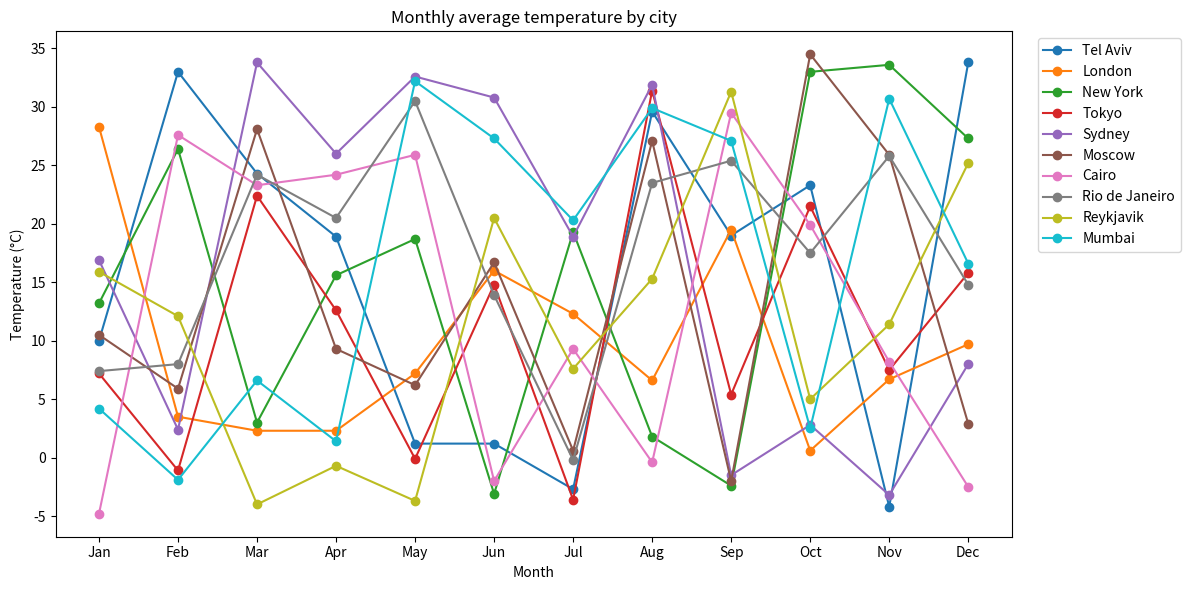
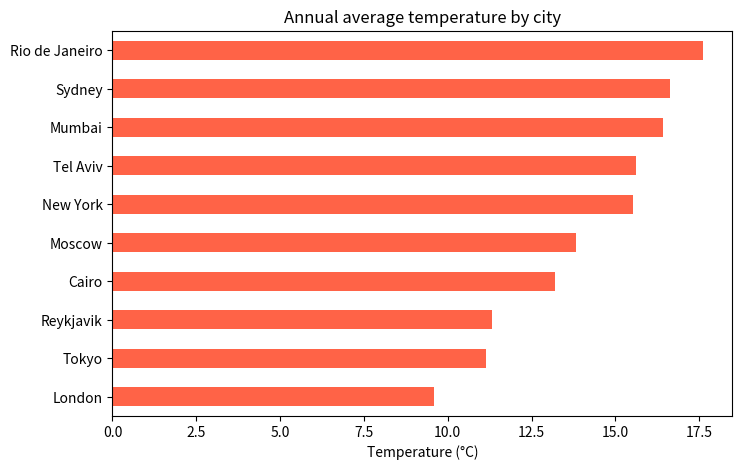
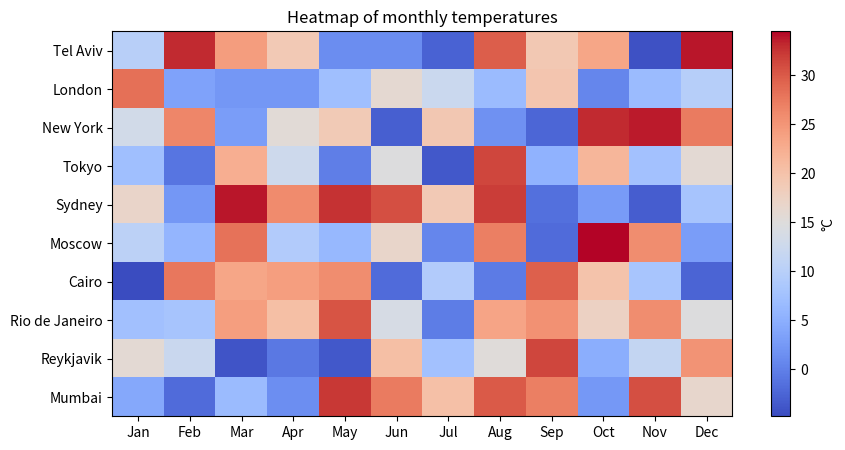

Generate these figures, in order, with matplotlib:
import numpy as np
import pandas as pd
import matplotlib.pyplot as plt

np.random.seed(42)   # fixed seed, so the "random" data is the same every run

cities = ["Tel Aviv", "London", "New York", "Tokyo", "Sydney",
          "Moscow", "Cairo", "Rio de Janeiro", "Reykjavik", "Mumbai"]
months = ["Jan", "Feb", "Mar", "Apr", "May", "Jun",
          "Jul", "Aug", "Sep", "Oct", "Nov", "Dec"]

# 10 cities x 12 months, uniformly between -5 and 35 °C
temperatures = np.random.uniform(low=-5, high=35, size=(10, 12)).round(1)

df = pd.DataFrame(temperatures, index=cities, columns=months)
df

df["Annual Avg"] = df[months].mean(axis=1)   # axis=1 → average across the months of each row (city)
df["Annual Avg"].sort_values(ascending=False).round(2)

hottest = df["Annual Avg"].idxmax()
coldest = df["Annual Avg"].idxmin()
print(f"Highest annual average: {hottest} ({df.loc[hottest, 'Annual Avg']:.2f} °C)")
print(f"Lowest annual average:  {coldest} ({df.loc[coldest, 'Annual Avg']:.2f} °C)")

# Extra: which month is warmest on average across all cities, and how much does each city vary?
monthly_avg = df[months].mean(axis=0)
print("Warmest month (all cities):", monthly_avg.idxmax(), round(monthly_avg.max(), 2))
print("Coldest month (all cities):", monthly_avg.idxmin(), round(monthly_avg.min(), 2))

df["Range"] = df[months].max(axis=1) - df[months].min(axis=1)
df["Range"].sort_values(ascending=False).round(1)

plt.figure(figsize=(12, 6))
for city in cities:
    plt.plot(months, df.loc[city, months], marker="o", label=city)
plt.title("Monthly average temperature by city")
plt.xlabel("Month")
plt.ylabel("Temperature (°C)")
plt.legend(bbox_to_anchor=(1.02, 1), loc="upper left")
plt.tight_layout()
plt.show()

df["Annual Avg"].sort_values().plot(kind="barh", figsize=(8, 5), color="tomato")
plt.title("Annual average temperature by city")
plt.xlabel("Temperature (°C)")
plt.show()

plt.figure(figsize=(10, 5))
plt.imshow(df[months], cmap="coolwarm", aspect="auto")
plt.colorbar(label="°C")
plt.xticks(range(12), months)
plt.yticks(range(10), cities)
plt.title("Heatmap of monthly temperatures")
plt.show()
